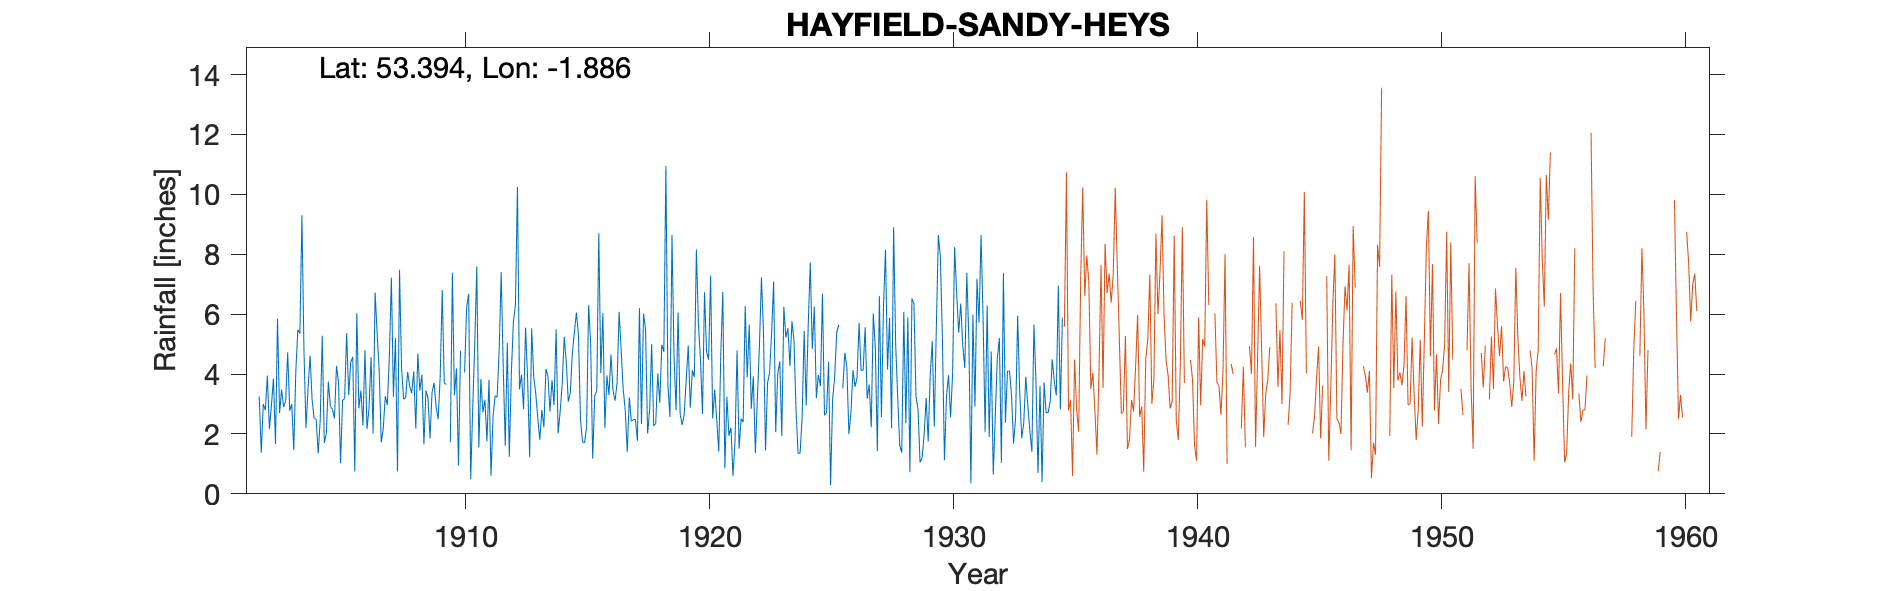

Source data for this figure (header and first rows):
HAYFIELD-SANDY-HEYS-OLD-SITE, , , , , , , , , , , , , , , , , , , , , , , 
Grid ref, SK077886, Long, -1.886, Lat, 53.39, Elevation, 1500, ft., , , , , , , , , , , , , , , 
Station no, 2643/9/5, , , , , , , , , , , , , , , , , , , , , , 
, 1900, 1901, 1902, 1903, 1904, 1905, 1906, 1907, 1908, 1909, 1910, 1911, 1912, 1913, 1914, 1915, 1916, 1917, 1918, 1919, 1920, 1921, 1922
January, , , 3.25, 2.9, 3.5, 2.82, 6.03, 1.72, 3.21, 1.85, 3.29, 1.55, 4.24, 3.83, 3.79, 6.05, 4.03, 2.8, 2.79, 4.6, 5.68, 6.74, 3.89
February, , , 1.37, 3.1, 4.62, 2.52, 2.85, 2.18, 4.07, 3.4, 4.19, 3.83, 1.6, 1.23, 2.96, 5.28, 6.03, 1.4, 5, 2.8, 4.5, 0.85, 5.65
March, , , 3, 4.72, 3.15, 4.27, 3.45, 3.26, 3.6, 3.7, 0.94, 2.72, 5.04, 5.52, 5.49, 2.48, 2.2, 3.22, 2.26, 6.05, 2.67, 3.24, 2.84
April, , , 2.79, 2.77, 2.52, 3.72, 2.28, 2.96, 3.36, 2.9, 4.78, 3.14, 1.24, 3.91, 2.01, 1.73, 3.95, 2.42, 2.35, 2.67, 6.73, 1.94, 3.92
May, , , 3.95, 3, 2.49, 1.02, 4.8, 4.57, 4.09, 2.49, , 1.75, 4.04, 3.34, 2.75, 1.7, 3.3, 2.48, 4.02, 2.3, 4.75, 2.21, 1.36
June, , , 2.16, 1.46, 1.35, 3.13, 2.17, 7.22, 2.18, 3.91, 4.05, 3.81, 5.75, 2.53, 3.66, 2.21, 4.65, 2.48, 3.04, 2.64, 4.48, 0.6, 3.2
July, , , 2.96, 4.1, 2.46, 3.17, 2.85, 3.24, 4.68, 6.8, 6.22, 0.6, 6.3, 1.8, 5.24, 6.3, 3.45, 1.77, 4.98, 3.82, 7.29, 1.74, 4.95
August, , , 3.85, 5.48, 5.28, 5.36, 4.56, 5.2, 3.45, 3.7, 6.67, 2.58, 10.25, 2.8, 4.42, 5.02, 3.11, 6.2, 4.75, 4.95, 2.52, 4.79, 7.23
September, , , 1.66, 5.35, 1.7, 3.3, 2.02, 0.75, 3.98, 3.65, 0.49, 3.27, 3.49, 2.22, 3.08, 1.17, 3.7, 2.33, 10.95, 2.88, 3.48, 1.51, 5.39
October, , , 5.85, 9.3, 2.01, 4.4, 6.72, 7.48, 1.65, , 2.87, 3.23, 3.98, 4.17, 3.38, 3.27, 6.08, 6.02, 3.61, 4.12, 2.48, 2.51, 1.45
November, , , 2.7, 4.8, 3.75, 4.57, 5.35, 4.23, 3.45, 1.72, 5, 4.79, 2.82, 3.92, 4.7, 3.44, 4.8, 5.47, 2.56, 3.9, 1.41, 2.39, 3.7
December, , , 3.48, 2.2, 2.92, 0.75, 4.13, 3.16, 3.2, 7.38, 7.58, 7.4, 5.55, 2.75, 5.4, 8.7, 3.5, 2.01, 8.65, 8.16, 4.65, 6.27, 4.05
Total, , , 37.02, 49.18, 35.75, 39.03, 47.21, 45.97, 40.92, , , 38.67, 54.3, 38.02, 46.88, 47.35, 48.8, 38.6, 54.96, 48.89, 50.64, 34.79, 47.63
NGR is based on the note that the gauge …, , , , , , , , , , , , , , , , , , , , , , , 
Jan 1910 gauge read on 2 Feb and Dec 192…, , , , , , , , , , , , , , , , , , , , , , , 
